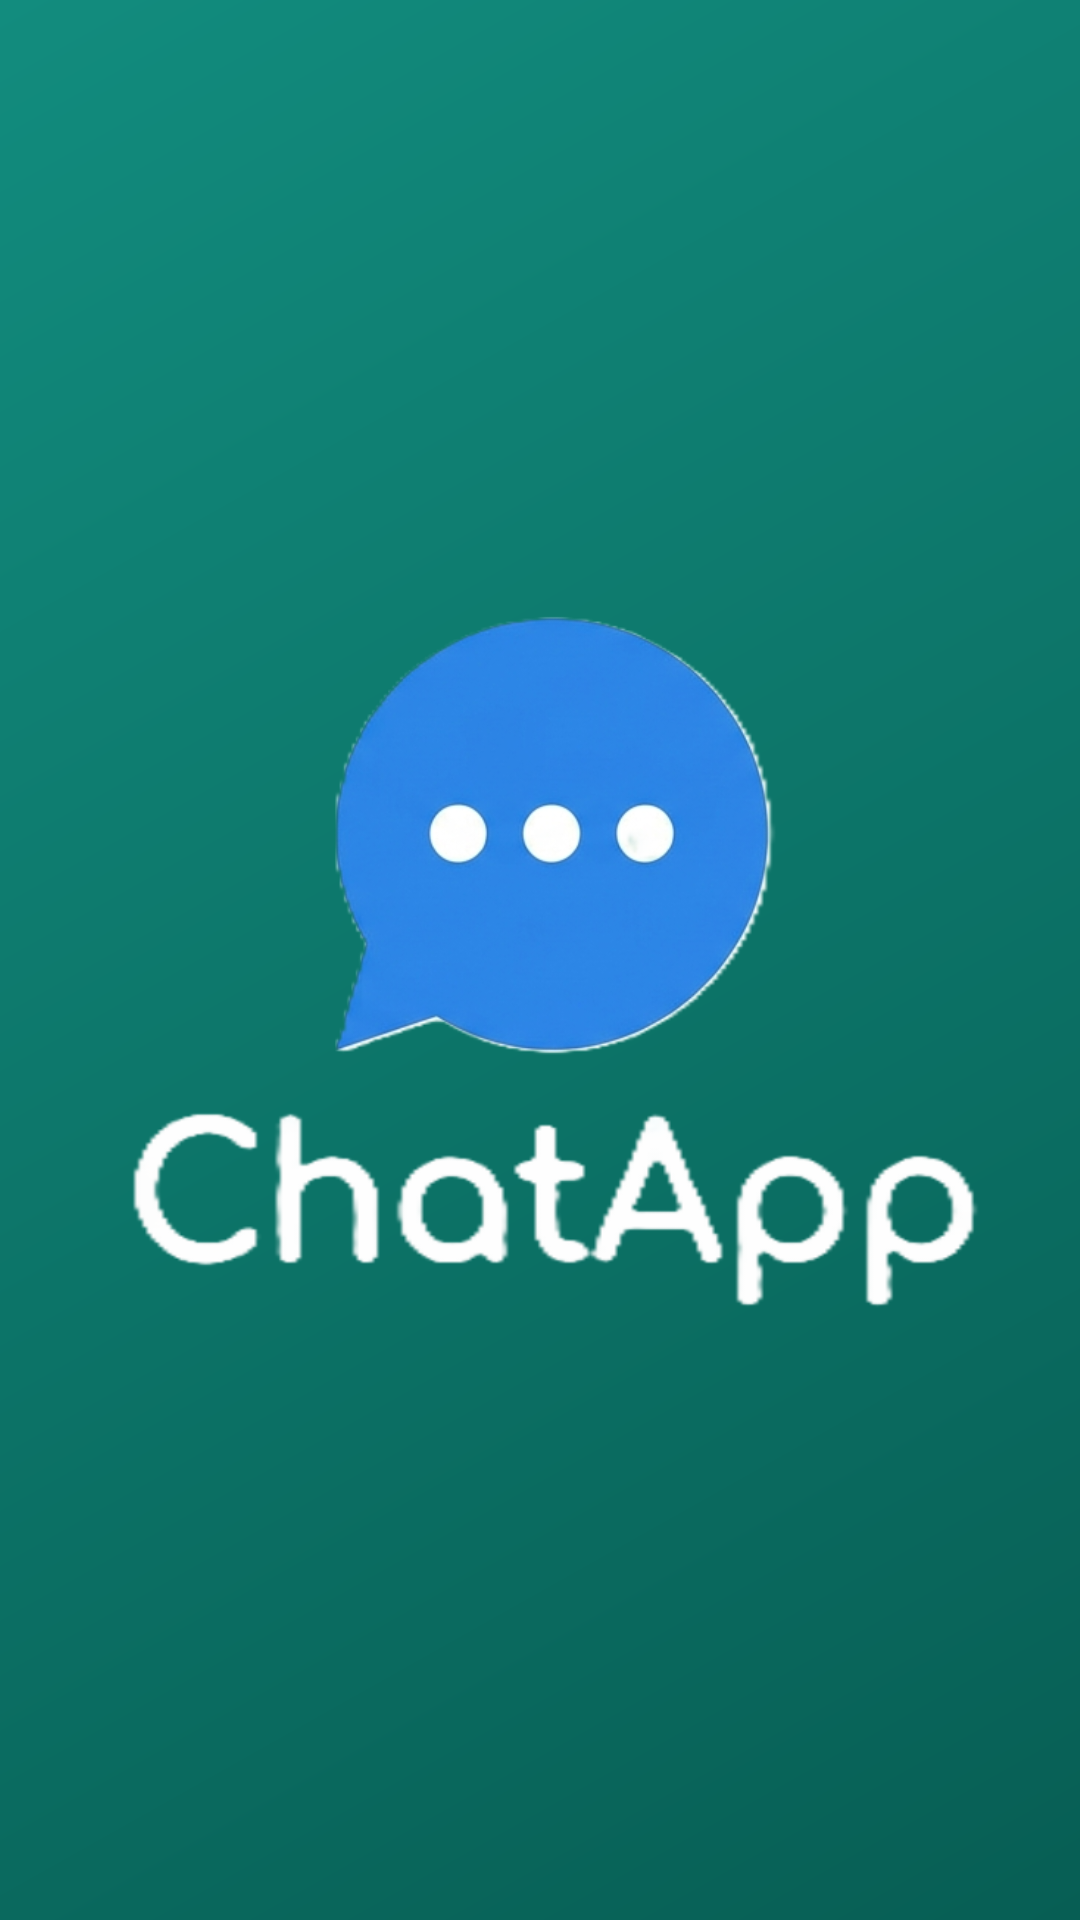

Write the Android layout XML for this screen, with the resource values it uses.
<!-- AndroidManifest.xml: application theme Theme.Chatclone -->
<!-- res/layout/activity_main.xml -->
<?xml version="1.0" encoding="utf-8"?>
<RelativeLayout xmlns:android="http://schemas.android.com/apk/res/android"
    android:layout_width="match_parent"
    android:layout_height="match_parent"
    android:fitsSystemWindows="true"
    android:background="@drawable/splash_gradient">

    <LinearLayout
        android:layout_width="wrap_content"
        android:layout_height="wrap_content"
        android:layout_centerInParent="true"
        android:orientation="vertical"
        android:gravity="center">

        <ImageView
            android:layout_width="389dp"
            android:layout_height="424dp"
            android:src="@drawable/chat" />

    </LinearLayout>
</RelativeLayout>
<!-- resources referenced by this layout -->
<resources>
  <!-- drawable chat: png bitmap (drawable, 235374 bytes) -->
  <!-- drawable splash_gradient (drawable) -->
  <shape xmlns:android="http://schemas.android.com/apk/res/android">
      <gradient
          android:startColor="#075E54"
          android:endColor="#128C7E"
          android:angle="135" />
  </shape>
  <style name="Theme.Chatclone" parent="Base.Theme.Chatclone" />
  <style name="Base.Theme.Chatclone" parent="Theme.Material3.DayNight.NoActionBar">
          
          
      </style>
</resources>
